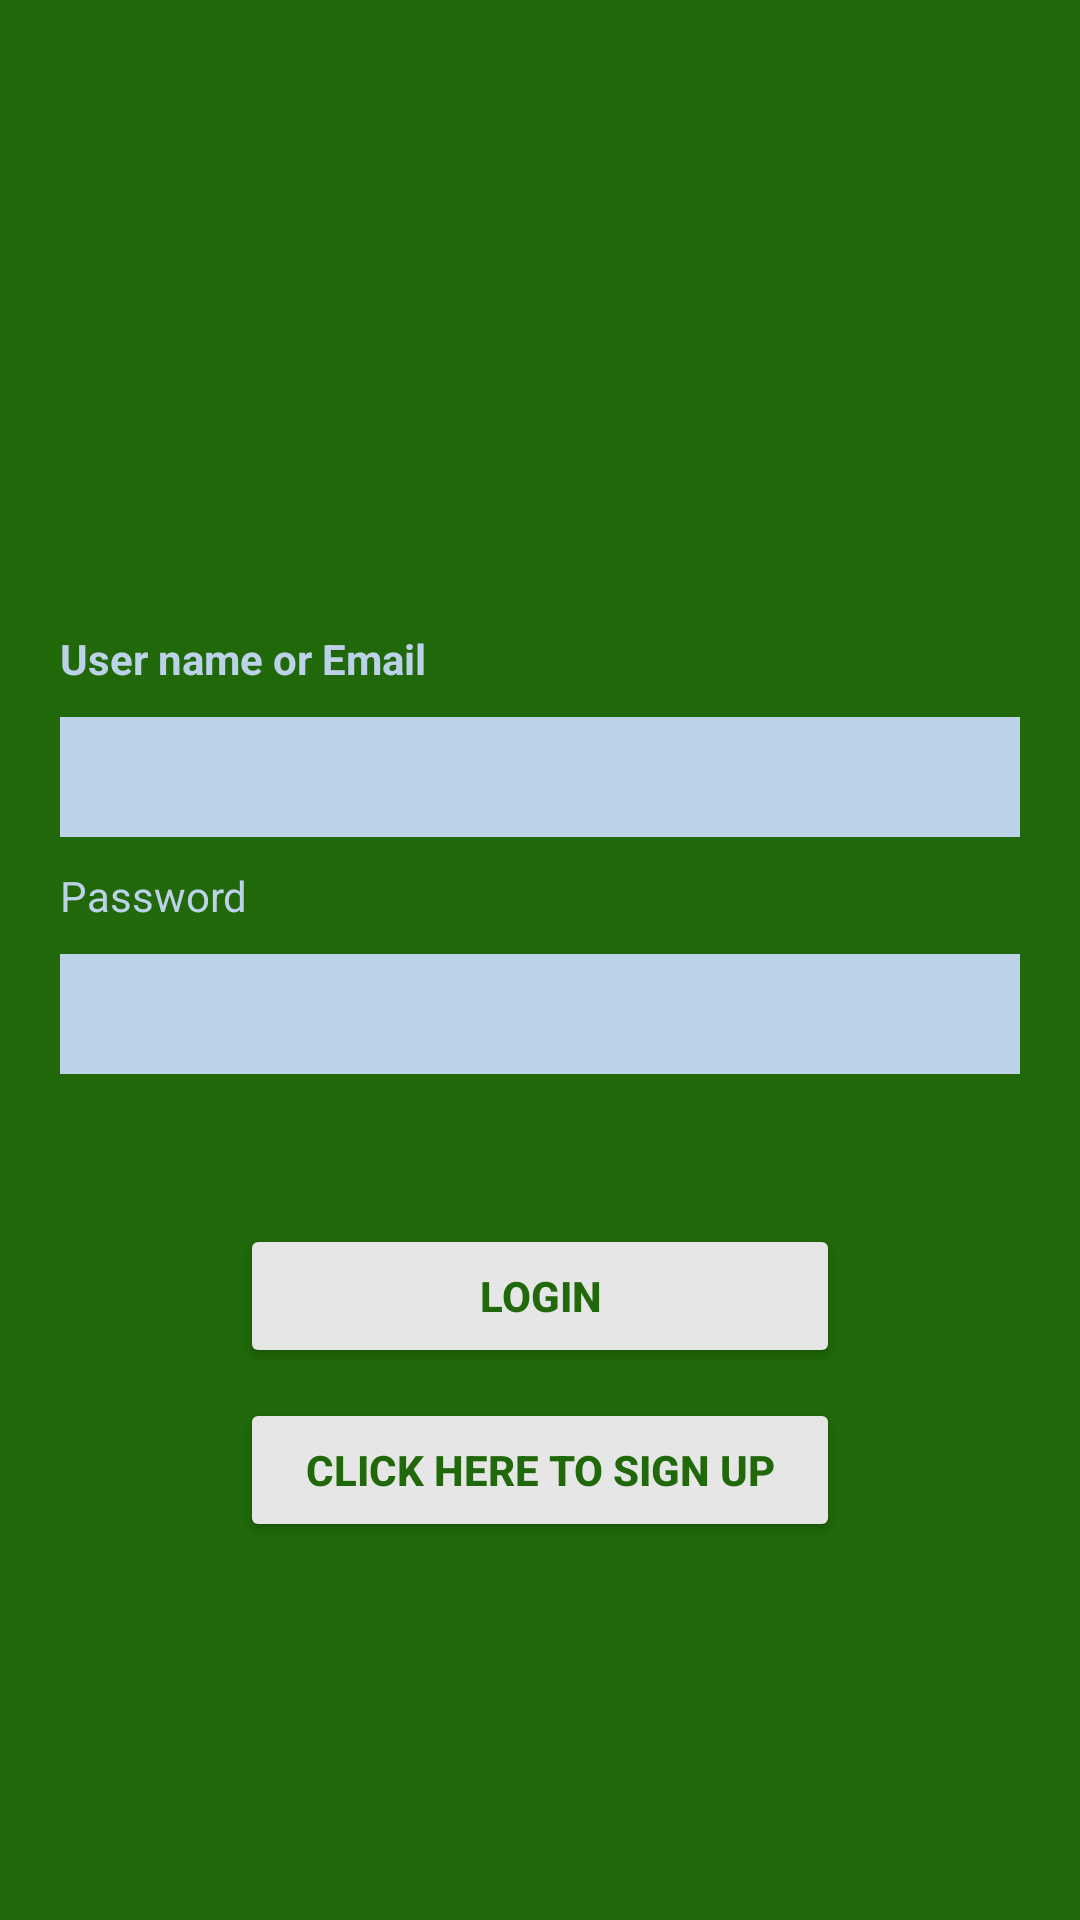

This screen was rendered from an Android layout file. Write that file and the resources it references.
<!-- AndroidManifest.xml: application theme Theme.PracticeFour -->
<!-- res/layout/activity_login.xml -->
<?xml version="1.0" encoding="utf-8"?>
<LinearLayout
    xmlns:android="http://schemas.android.com/apk/res/android"
    xmlns:app="http://schemas.android.com/apk/res-auto"
    xmlns:tools="http://schemas.android.com/tools"
    android:layout_width="match_parent"
    android:layout_height="match_parent"
    android:orientation="vertical"
    android:background="@color/dark_green"
    android:gravity="fill|top"
    tools:context=".activity.LoginActivity">

    <ImageView
        android:layout_width="250dp"
        android:layout_height="200dp"
        android:layout_marginTop="10dp"
        android:layout_gravity="center"
        android:src="@drawable/rabbit"/>

    <TextView
        android:id="@+id/text_view_user"
        android:layout_width="match_parent"
        android:layout_height="wrap_content"
        android:layout_marginLeft="20dp"
        android:layout_marginRight="20dp"
        android:textStyle="bold"
        android:textColor="@color/light_blue"
        android:layout_marginBottom="10dp"
        android:text="@string/text_view_user" />

    <EditText
        android:id="@+id/edit_text_user"
        android:layout_width="match_parent"
        android:layout_height="40dp"
        android:layout_marginLeft="20dp"
        android:layout_marginRight="20dp"
        android:layout_marginBottom="10dp"
        android:background="@color/light_blue"
        android:textStyle="bold"/>

    <TextView
        android:id="@+id/text_view_password"
        android:layout_width="match_parent"
        android:layout_height="wrap_content"
        android:layout_marginLeft="20dp"
        android:layout_marginRight="20dp"
        android:layout_marginBottom="10dp"
        android:textColor="@color/light_blue"
        android:text="@string/text_view_password" />

    <EditText
        android:id="@+id/edit_text_password"
        android:layout_width="match_parent"
        android:layout_height="40dp"
        android:layout_marginLeft="20dp"
        android:layout_marginRight="20dp"
        android:layout_marginBottom="10dp"
        android:inputType="textPassword"
        android:background="@color/light_blue"
        android:textStyle="bold"/>

    <Button
        android:id="@+id/button_sign_in"
        android:layout_width="match_parent"
        android:layout_height="wrap_content"
        android:textStyle="bold"
        android:layout_marginTop="40dp"
        android:layout_marginLeft="80dp"
        android:layout_marginRight="80dp"
        android:textColor="@color/dark_green"
        android:backgroundTint="@color/off_white"
        android:text="@string/button_sign_in"/>

    <Button
        android:id="@+id/button_sign_up"
        android:layout_width="match_parent"
        android:layout_height="wrap_content"
        android:textStyle="bold"
        android:layout_marginTop="10dp"
        android:layout_marginLeft="80dp"
        android:layout_marginRight="80dp"
        android:textColor="@color/dark_green"
        android:backgroundTint="@color/off_white"
        android:text="@string/button_sign_up"/>

</LinearLayout>
<!-- resources referenced by this layout -->
<resources>
  <color name="dark_green">#206809</color>
  <color name="light_blue">#BCD2E8</color>
  <color name="off_white">#e6e6e6</color>
  <string name="button_sign_in">Login</string>
  <string name="button_sign_up">Click here to Sign Up</string>
  <string name="text_view_password">Password</string>
  <string name="text_view_user">User name or Email</string>
  <style name="Theme.PracticeFour" parent="Theme.MaterialComponents.DayNight.DarkActionBar">
          
          <item name="colorPrimary">@color/dark_green</item>
          <item name="colorPrimaryVariant">@color/purple_700</item>
          <item name="colorOnPrimary">@color/white</item>
          
          <item name="colorSecondary">@color/teal_200</item>
          <item name="colorSecondaryVariant">@color/teal_700</item>
          <item name="colorOnSecondary">@color/black</item>
          
          <item name="android:statusBarColor">?attr/colorPrimaryVariant</item>
          
      </style>
  <color name="purple_700">#FF3700B3</color>
  <color name="white">#FFFFFFFF</color>
  <color name="teal_200">#FF03DAC5</color>
  <color name="teal_700">#FF018786</color>
  <color name="black">#FF000000</color>
</resources>
